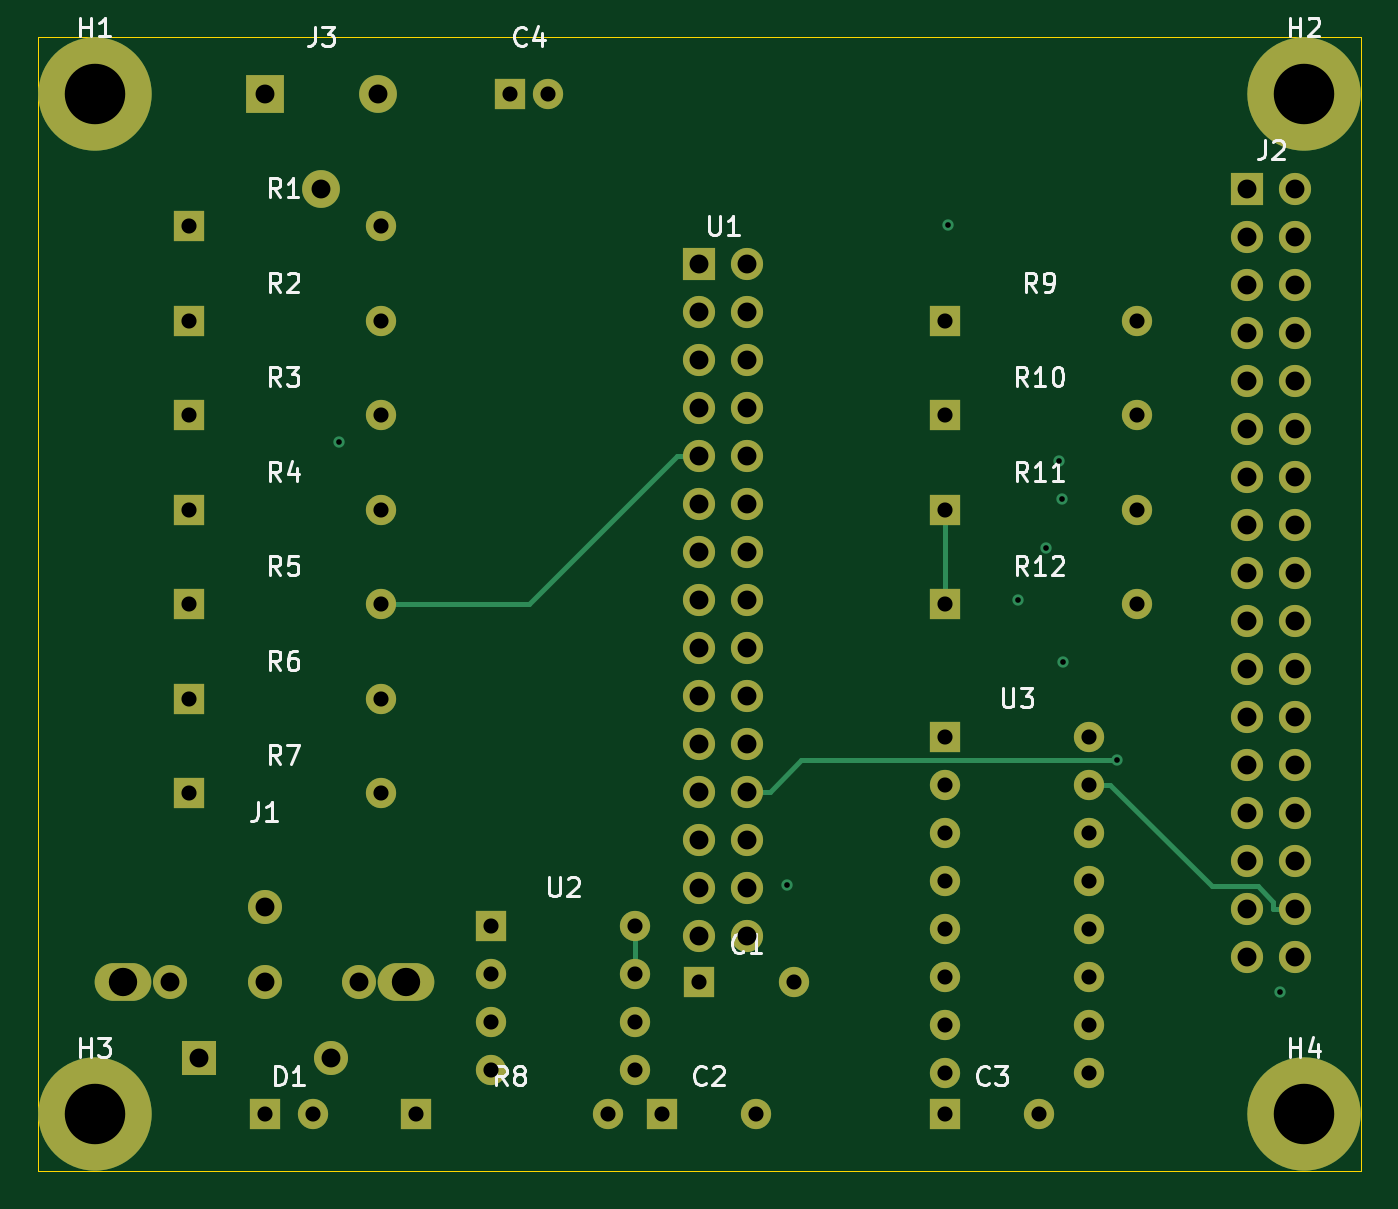
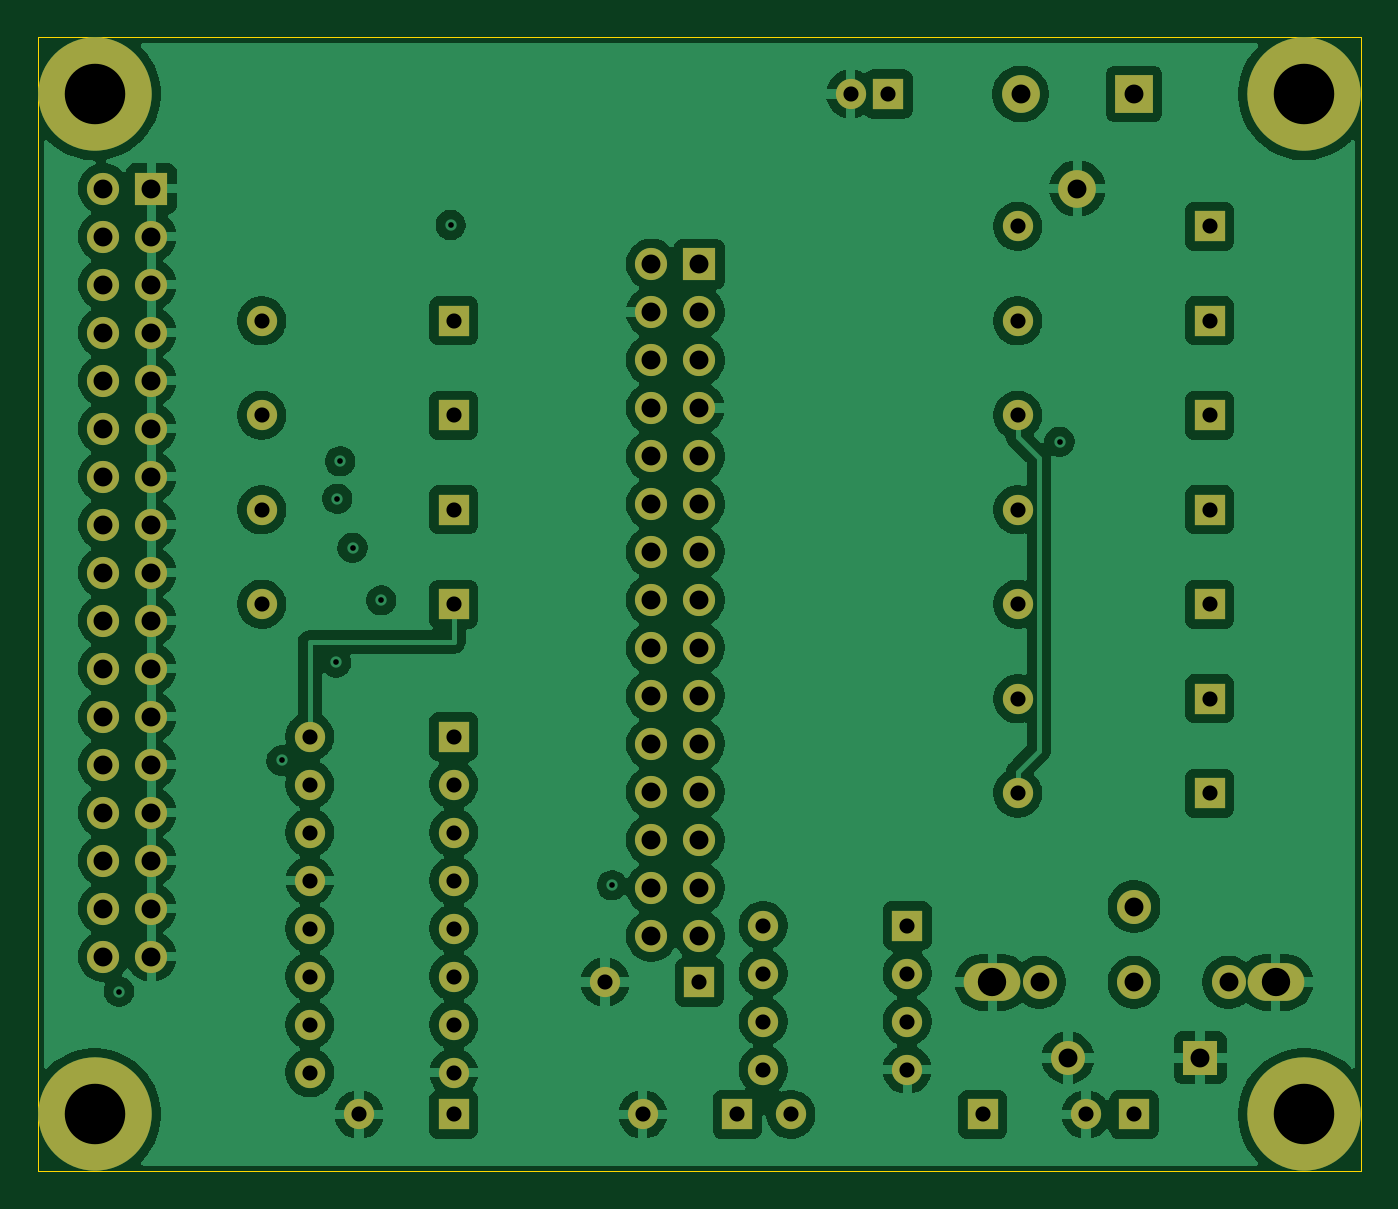
Circuit board: 8 layer files. Board 70.0 x 60.0 mm.
- bottom_copper: 64korppu-E-B_Cu.gbl (195260 bytes)
- bottom_mask: 64korppu-E-B_Mask.gbs (4993 bytes)
- bottom_silk: 64korppu-E-B_Silkscreen.gbo (454 bytes)
- outline: 64korppu-E-Edge_Cuts.gm1 (613 bytes)
- top_copper: 64korppu-E-F_Cu.gtl (10289 bytes)
- top_mask: 64korppu-E-F_Mask.gts (4993 bytes)
- top_silk: 64korppu-E-F_Silkscreen.gto (29111 bytes)
- drill: 64korppu-E.drl (2780 bytes)

=== bottom_copper: 64korppu-E-B_Cu.gbl (195260 bytes, source omitted) ===
=== bottom_mask: 64korppu-E-B_Mask.gbs ===
%TF.GenerationSoftware,KiCad,Pcbnew,9.0.7*%
%TF.CreationDate,2026-03-08T23:40:57+02:00*%
%TF.ProjectId,64korppu-E,36346b6f-7270-4707-952d-452e6b696361,rev?*%
%TF.SameCoordinates,Original*%
%TF.FileFunction,Soldermask,Bot*%
%TF.FilePolarity,Negative*%
%FSLAX46Y46*%
G04 Gerber Fmt 4.6, Leading zero omitted, Abs format (unit mm)*
G04 Created by KiCad (PCBNEW 9.0.7) date 2026-03-08 23:40:57*
%MOMM*%
%LPD*%
G01*
G04 APERTURE LIST*
%ADD10R,2.000000X2.000000*%
%ADD11O,2.000000X2.000000*%
%ADD12R,1.600000X1.600000*%
%ADD13O,1.600000X1.600000*%
%ADD14R,1.800000X1.800000*%
%ADD15O,1.800000X1.800000*%
%ADD16O,3.000000X2.000000*%
%ADD17R,1.700000X1.700000*%
%ADD18O,1.700000X1.700000*%
%ADD19C,6.000000*%
G04 APERTURE END LIST*
D10*
%TO.C,J3*%
X112000000Y-103000000D03*
D11*
X118000000Y-103000000D03*
X115000000Y-108000000D03*
%TD*%
D12*
%TO.C,C4*%
X125000000Y-103000000D03*
D13*
X127000000Y-103000000D03*
%TD*%
D14*
%TO.C,J1*%
X108500000Y-154000000D03*
D15*
X115500000Y-154000000D03*
X107000000Y-150000000D03*
X112000000Y-146000000D03*
X117000000Y-150000000D03*
X112000000Y-150000000D03*
D16*
X104500000Y-150000000D03*
X119500000Y-150000000D03*
%TD*%
D12*
%TO.C,R1*%
X108000000Y-110000000D03*
D13*
X118160000Y-110000000D03*
%TD*%
D12*
%TO.C,R2*%
X108000000Y-115000000D03*
D13*
X118160000Y-115000000D03*
%TD*%
D12*
%TO.C,R3*%
X108000000Y-120000000D03*
D13*
X118160000Y-120000000D03*
%TD*%
D12*
%TO.C,R4*%
X108000000Y-125000000D03*
D13*
X118160000Y-125000000D03*
%TD*%
D12*
%TO.C,R5*%
X108000000Y-130000000D03*
D13*
X118160000Y-130000000D03*
%TD*%
D12*
%TO.C,R6*%
X108000000Y-135000000D03*
D13*
X118160000Y-135000000D03*
%TD*%
D12*
%TO.C,R7*%
X108000000Y-140000000D03*
D13*
X118160000Y-140000000D03*
%TD*%
D17*
%TO.C,U1*%
X135000000Y-112000000D03*
D18*
X137540000Y-112000000D03*
X135000000Y-114540000D03*
X137540000Y-114540000D03*
X135000000Y-117080000D03*
X137540000Y-117080000D03*
X135000000Y-119620000D03*
X137540000Y-119620000D03*
X135000000Y-122160000D03*
X137540000Y-122160000D03*
X135000000Y-124700000D03*
X137540000Y-124700000D03*
X135000000Y-127240000D03*
X137540000Y-127240000D03*
X135000000Y-129780000D03*
X137540000Y-129780000D03*
X135000000Y-132320000D03*
X137540000Y-132320000D03*
X135000000Y-134860000D03*
X137540000Y-134860000D03*
X135000000Y-137400000D03*
X137540000Y-137400000D03*
X135000000Y-139940000D03*
X137540000Y-139940000D03*
X135000000Y-142480000D03*
X137540000Y-142480000D03*
X135000000Y-145020000D03*
X137540000Y-145020000D03*
X135000000Y-147560000D03*
X137540000Y-147560000D03*
%TD*%
D12*
%TO.C,U2*%
X124000000Y-147000000D03*
D13*
X124000000Y-149540000D03*
X124000000Y-152080000D03*
X124000000Y-154620000D03*
X131620000Y-154620000D03*
X131620000Y-152080000D03*
X131620000Y-149540000D03*
X131620000Y-147000000D03*
%TD*%
D12*
%TO.C,U3*%
X148000000Y-137000000D03*
D13*
X148000000Y-139540000D03*
X148000000Y-142080000D03*
X148000000Y-144620000D03*
X148000000Y-147160000D03*
X148000000Y-149700000D03*
X148000000Y-152240000D03*
X148000000Y-154780000D03*
X155620000Y-154780000D03*
X155620000Y-152240000D03*
X155620000Y-149700000D03*
X155620000Y-147160000D03*
X155620000Y-144620000D03*
X155620000Y-142080000D03*
X155620000Y-139540000D03*
X155620000Y-137000000D03*
%TD*%
D17*
%TO.C,J2*%
X164000000Y-108000000D03*
D18*
X166540000Y-108000000D03*
X164000000Y-110540000D03*
X166540000Y-110540000D03*
X164000000Y-113080000D03*
X166540000Y-113080000D03*
X164000000Y-115620000D03*
X166540000Y-115620000D03*
X164000000Y-118160000D03*
X166540000Y-118160000D03*
X164000000Y-120700000D03*
X166540000Y-120700000D03*
X164000000Y-123240000D03*
X166540000Y-123240000D03*
X164000000Y-125780000D03*
X166540000Y-125780000D03*
X164000000Y-128320000D03*
X166540000Y-128320000D03*
X164000000Y-130860000D03*
X166540000Y-130860000D03*
X164000000Y-133400000D03*
X166540000Y-133400000D03*
X164000000Y-135940000D03*
X166540000Y-135940000D03*
X164000000Y-138480000D03*
X166540000Y-138480000D03*
X164000000Y-141020000D03*
X166540000Y-141020000D03*
X164000000Y-143560000D03*
X166540000Y-143560000D03*
X164000000Y-146100000D03*
X166540000Y-146100000D03*
X164000000Y-148640000D03*
X166540000Y-148640000D03*
%TD*%
D12*
%TO.C,R8*%
X120000000Y-157000000D03*
D13*
X130160000Y-157000000D03*
%TD*%
D12*
%TO.C,D1*%
X112000000Y-157000000D03*
D13*
X114540000Y-157000000D03*
%TD*%
D12*
%TO.C,R9*%
X148000000Y-115000000D03*
D13*
X158160000Y-115000000D03*
%TD*%
D12*
%TO.C,R10*%
X148000000Y-120000000D03*
D13*
X158160000Y-120000000D03*
%TD*%
D12*
%TO.C,R11*%
X148000000Y-125000000D03*
D13*
X158160000Y-125000000D03*
%TD*%
D12*
%TO.C,R12*%
X148000000Y-130000000D03*
D13*
X158160000Y-130000000D03*
%TD*%
D12*
%TO.C,C1*%
X135000000Y-150000000D03*
D13*
X140000000Y-150000000D03*
%TD*%
D12*
%TO.C,C2*%
X133000000Y-157000000D03*
D13*
X138000000Y-157000000D03*
%TD*%
D12*
%TO.C,C3*%
X148000000Y-157000000D03*
D13*
X153000000Y-157000000D03*
%TD*%
D19*
%TO.C,H1*%
X103000000Y-103000000D03*
%TD*%
%TO.C,H2*%
X167000000Y-103000000D03*
%TD*%
%TO.C,H3*%
X103000000Y-157000000D03*
%TD*%
%TO.C,H4*%
X167000000Y-157000000D03*
%TD*%
M02*

=== bottom_silk: 64korppu-E-B_Silkscreen.gbo ===
%TF.GenerationSoftware,KiCad,Pcbnew,9.0.7*%
%TF.CreationDate,2026-03-08T23:40:57+02:00*%
%TF.ProjectId,64korppu-E,36346b6f-7270-4707-952d-452e6b696361,rev?*%
%TF.SameCoordinates,Original*%
%TF.FileFunction,Legend,Bot*%
%TF.FilePolarity,Positive*%
%FSLAX46Y46*%
G04 Gerber Fmt 4.6, Leading zero omitted, Abs format (unit mm)*
G04 Created by KiCad (PCBNEW 9.0.7) date 2026-03-08 23:40:57*
%MOMM*%
%LPD*%
G01*
G04 APERTURE LIST*
G04 APERTURE END LIST*
M02*

=== outline: 64korppu-E-Edge_Cuts.gm1 ===
%TF.GenerationSoftware,KiCad,Pcbnew,9.0.7*%
%TF.CreationDate,2026-03-08T23:40:57+02:00*%
%TF.ProjectId,64korppu-E,36346b6f-7270-4707-952d-452e6b696361,rev?*%
%TF.SameCoordinates,Original*%
%TF.FileFunction,Profile,NP*%
%FSLAX46Y46*%
G04 Gerber Fmt 4.6, Leading zero omitted, Abs format (unit mm)*
G04 Created by KiCad (PCBNEW 9.0.7) date 2026-03-08 23:40:57*
%MOMM*%
%LPD*%
G01*
G04 APERTURE LIST*
%TA.AperFunction,Profile*%
%ADD10C,0.050000*%
%TD*%
G04 APERTURE END LIST*
D10*
X100000000Y-100000000D02*
X170000000Y-100000000D01*
X170000000Y-160000000D01*
X100000000Y-160000000D01*
X100000000Y-100000000D01*
M02*

=== top_copper: 64korppu-E-F_Cu.gtl (10289 bytes, source omitted) ===
=== top_mask: 64korppu-E-F_Mask.gts ===
%TF.GenerationSoftware,KiCad,Pcbnew,9.0.7*%
%TF.CreationDate,2026-03-08T23:40:57+02:00*%
%TF.ProjectId,64korppu-E,36346b6f-7270-4707-952d-452e6b696361,rev?*%
%TF.SameCoordinates,Original*%
%TF.FileFunction,Soldermask,Top*%
%TF.FilePolarity,Negative*%
%FSLAX46Y46*%
G04 Gerber Fmt 4.6, Leading zero omitted, Abs format (unit mm)*
G04 Created by KiCad (PCBNEW 9.0.7) date 2026-03-08 23:40:57*
%MOMM*%
%LPD*%
G01*
G04 APERTURE LIST*
%ADD10R,2.000000X2.000000*%
%ADD11O,2.000000X2.000000*%
%ADD12R,1.600000X1.600000*%
%ADD13O,1.600000X1.600000*%
%ADD14R,1.800000X1.800000*%
%ADD15O,1.800000X1.800000*%
%ADD16O,3.000000X2.000000*%
%ADD17R,1.700000X1.700000*%
%ADD18O,1.700000X1.700000*%
%ADD19C,6.000000*%
G04 APERTURE END LIST*
D10*
%TO.C,J3*%
X112000000Y-103000000D03*
D11*
X118000000Y-103000000D03*
X115000000Y-108000000D03*
%TD*%
D12*
%TO.C,C4*%
X125000000Y-103000000D03*
D13*
X127000000Y-103000000D03*
%TD*%
D14*
%TO.C,J1*%
X108500000Y-154000000D03*
D15*
X115500000Y-154000000D03*
X107000000Y-150000000D03*
X112000000Y-146000000D03*
X117000000Y-150000000D03*
X112000000Y-150000000D03*
D16*
X104500000Y-150000000D03*
X119500000Y-150000000D03*
%TD*%
D12*
%TO.C,R1*%
X108000000Y-110000000D03*
D13*
X118160000Y-110000000D03*
%TD*%
D12*
%TO.C,R2*%
X108000000Y-115000000D03*
D13*
X118160000Y-115000000D03*
%TD*%
D12*
%TO.C,R3*%
X108000000Y-120000000D03*
D13*
X118160000Y-120000000D03*
%TD*%
D12*
%TO.C,R4*%
X108000000Y-125000000D03*
D13*
X118160000Y-125000000D03*
%TD*%
D12*
%TO.C,R5*%
X108000000Y-130000000D03*
D13*
X118160000Y-130000000D03*
%TD*%
D12*
%TO.C,R6*%
X108000000Y-135000000D03*
D13*
X118160000Y-135000000D03*
%TD*%
D12*
%TO.C,R7*%
X108000000Y-140000000D03*
D13*
X118160000Y-140000000D03*
%TD*%
D17*
%TO.C,U1*%
X135000000Y-112000000D03*
D18*
X137540000Y-112000000D03*
X135000000Y-114540000D03*
X137540000Y-114540000D03*
X135000000Y-117080000D03*
X137540000Y-117080000D03*
X135000000Y-119620000D03*
X137540000Y-119620000D03*
X135000000Y-122160000D03*
X137540000Y-122160000D03*
X135000000Y-124700000D03*
X137540000Y-124700000D03*
X135000000Y-127240000D03*
X137540000Y-127240000D03*
X135000000Y-129780000D03*
X137540000Y-129780000D03*
X135000000Y-132320000D03*
X137540000Y-132320000D03*
X135000000Y-134860000D03*
X137540000Y-134860000D03*
X135000000Y-137400000D03*
X137540000Y-137400000D03*
X135000000Y-139940000D03*
X137540000Y-139940000D03*
X135000000Y-142480000D03*
X137540000Y-142480000D03*
X135000000Y-145020000D03*
X137540000Y-145020000D03*
X135000000Y-147560000D03*
X137540000Y-147560000D03*
%TD*%
D12*
%TO.C,U2*%
X124000000Y-147000000D03*
D13*
X124000000Y-149540000D03*
X124000000Y-152080000D03*
X124000000Y-154620000D03*
X131620000Y-154620000D03*
X131620000Y-152080000D03*
X131620000Y-149540000D03*
X131620000Y-147000000D03*
%TD*%
D12*
%TO.C,U3*%
X148000000Y-137000000D03*
D13*
X148000000Y-139540000D03*
X148000000Y-142080000D03*
X148000000Y-144620000D03*
X148000000Y-147160000D03*
X148000000Y-149700000D03*
X148000000Y-152240000D03*
X148000000Y-154780000D03*
X155620000Y-154780000D03*
X155620000Y-152240000D03*
X155620000Y-149700000D03*
X155620000Y-147160000D03*
X155620000Y-144620000D03*
X155620000Y-142080000D03*
X155620000Y-139540000D03*
X155620000Y-137000000D03*
%TD*%
D17*
%TO.C,J2*%
X164000000Y-108000000D03*
D18*
X166540000Y-108000000D03*
X164000000Y-110540000D03*
X166540000Y-110540000D03*
X164000000Y-113080000D03*
X166540000Y-113080000D03*
X164000000Y-115620000D03*
X166540000Y-115620000D03*
X164000000Y-118160000D03*
X166540000Y-118160000D03*
X164000000Y-120700000D03*
X166540000Y-120700000D03*
X164000000Y-123240000D03*
X166540000Y-123240000D03*
X164000000Y-125780000D03*
X166540000Y-125780000D03*
X164000000Y-128320000D03*
X166540000Y-128320000D03*
X164000000Y-130860000D03*
X166540000Y-130860000D03*
X164000000Y-133400000D03*
X166540000Y-133400000D03*
X164000000Y-135940000D03*
X166540000Y-135940000D03*
X164000000Y-138480000D03*
X166540000Y-138480000D03*
X164000000Y-141020000D03*
X166540000Y-141020000D03*
X164000000Y-143560000D03*
X166540000Y-143560000D03*
X164000000Y-146100000D03*
X166540000Y-146100000D03*
X164000000Y-148640000D03*
X166540000Y-148640000D03*
%TD*%
D12*
%TO.C,R8*%
X120000000Y-157000000D03*
D13*
X130160000Y-157000000D03*
%TD*%
D12*
%TO.C,D1*%
X112000000Y-157000000D03*
D13*
X114540000Y-157000000D03*
%TD*%
D12*
%TO.C,R9*%
X148000000Y-115000000D03*
D13*
X158160000Y-115000000D03*
%TD*%
D12*
%TO.C,R10*%
X148000000Y-120000000D03*
D13*
X158160000Y-120000000D03*
%TD*%
D12*
%TO.C,R11*%
X148000000Y-125000000D03*
D13*
X158160000Y-125000000D03*
%TD*%
D12*
%TO.C,R12*%
X148000000Y-130000000D03*
D13*
X158160000Y-130000000D03*
%TD*%
D12*
%TO.C,C1*%
X135000000Y-150000000D03*
D13*
X140000000Y-150000000D03*
%TD*%
D12*
%TO.C,C2*%
X133000000Y-157000000D03*
D13*
X138000000Y-157000000D03*
%TD*%
D12*
%TO.C,C3*%
X148000000Y-157000000D03*
D13*
X153000000Y-157000000D03*
%TD*%
D19*
%TO.C,H1*%
X103000000Y-103000000D03*
%TD*%
%TO.C,H2*%
X167000000Y-103000000D03*
%TD*%
%TO.C,H3*%
X103000000Y-157000000D03*
%TD*%
%TO.C,H4*%
X167000000Y-157000000D03*
%TD*%
M02*

=== top_silk: 64korppu-E-F_Silkscreen.gto (29111 bytes, source omitted) ===
=== drill: 64korppu-E.drl ===
M48
; DRILL file {KiCad 9.0.7} date 2026-03-08T23:40:57+0200
; FORMAT={-:-/ absolute / metric / decimal}
; #@! TF.CreationDate,2026-03-08T23:40:57+02:00
; #@! TF.GenerationSoftware,Kicad,Pcbnew,9.0.7
; #@! TF.FileFunction,MixedPlating,1,4
FMAT,2
METRIC
; #@! TA.AperFunction,Plated,PTH,ViaDrill
T1C0.300
; #@! TA.AperFunction,Plated,PTH,ComponentDrill
T2C0.800
; #@! TA.AperFunction,Plated,PTH,ComponentDrill
T3C1.000
; #@! TA.AperFunction,Plated,PTH,ComponentDrill
T4C1.500
; #@! TA.AperFunction,Plated,PTH,ComponentDrill
T5C3.200
%
G90
G05
T1
X115.942Y-121.4
X139.62Y-144.867
X148.162Y-109.933
X151.836Y-129.792
X153.349Y-127.008
X154.012Y-122.428
X154.167Y-124.421
X154.228Y-133.082
X157.11Y-138.268
X165.712Y-150.495
T2
X108.0Y-110.0
X108.0Y-115.0
X108.0Y-120.0
X108.0Y-125.0
X108.0Y-130.0
X108.0Y-135.0
X108.0Y-140.0
X112.0Y-157.0
X114.54Y-157.0
X118.16Y-110.0
X118.16Y-115.0
X118.16Y-120.0
X118.16Y-125.0
X118.16Y-130.0
X118.16Y-135.0
X118.16Y-140.0
X120.0Y-157.0
X124.0Y-147.0
X124.0Y-149.54
X124.0Y-152.08
X124.0Y-154.62
X125.0Y-103.0
X127.0Y-103.0
X130.16Y-157.0
X131.62Y-147.0
X131.62Y-149.54
X131.62Y-152.08
X131.62Y-154.62
X133.0Y-157.0
X135.0Y-150.0
X138.0Y-157.0
X140.0Y-150.0
X148.0Y-115.0
X148.0Y-120.0
X148.0Y-125.0
X148.0Y-130.0
X148.0Y-137.0
X148.0Y-139.54
X148.0Y-142.08
X148.0Y-144.62
X148.0Y-147.16
X148.0Y-149.7
X148.0Y-152.24
X148.0Y-154.78
X148.0Y-157.0
X153.0Y-157.0
X155.62Y-137.0
X155.62Y-139.54
X155.62Y-142.08
X155.62Y-144.62
X155.62Y-147.16
X155.62Y-149.7
X155.62Y-152.24
X155.62Y-154.78
X158.16Y-115.0
X158.16Y-120.0
X158.16Y-125.0
X158.16Y-130.0
T3
X107.0Y-150.0
X108.5Y-154.0
X112.0Y-103.0
X112.0Y-146.0
X112.0Y-150.0
X115.0Y-108.0
X115.5Y-154.0
X117.0Y-150.0
X118.0Y-103.0
X135.0Y-112.0
X135.0Y-114.54
X135.0Y-117.08
X135.0Y-119.62
X135.0Y-122.16
X135.0Y-124.7
X135.0Y-127.24
X135.0Y-129.78
X135.0Y-132.32
X135.0Y-134.86
X135.0Y-137.4
X135.0Y-139.94
X135.0Y-142.48
X135.0Y-145.02
X135.0Y-147.56
X137.54Y-112.0
X137.54Y-114.54
X137.54Y-117.08
X137.54Y-119.62
X137.54Y-122.16
X137.54Y-124.7
X137.54Y-127.24
X137.54Y-129.78
X137.54Y-132.32
X137.54Y-134.86
X137.54Y-137.4
X137.54Y-139.94
X137.54Y-142.48
X137.54Y-145.02
X137.54Y-147.56
X164.0Y-108.0
X164.0Y-110.54
X164.0Y-113.08
X164.0Y-115.62
X164.0Y-118.16
X164.0Y-120.7
X164.0Y-123.24
X164.0Y-125.78
X164.0Y-128.32
X164.0Y-130.86
X164.0Y-133.4
X164.0Y-135.94
X164.0Y-138.48
X164.0Y-141.02
X164.0Y-143.56
X164.0Y-146.1
X164.0Y-148.64
X166.54Y-108.0
X166.54Y-110.54
X166.54Y-113.08
X166.54Y-115.62
X166.54Y-118.16
X166.54Y-120.7
X166.54Y-123.24
X166.54Y-125.78
X166.54Y-128.32
X166.54Y-130.86
X166.54Y-133.4
X166.54Y-135.94
X166.54Y-138.48
X166.54Y-141.02
X166.54Y-143.56
X166.54Y-146.1
X166.54Y-148.64
T4
X104.5Y-150.0
X119.5Y-150.0
T5
X103.0Y-103.0
X103.0Y-157.0
X167.0Y-103.0
X167.0Y-157.0
M30
